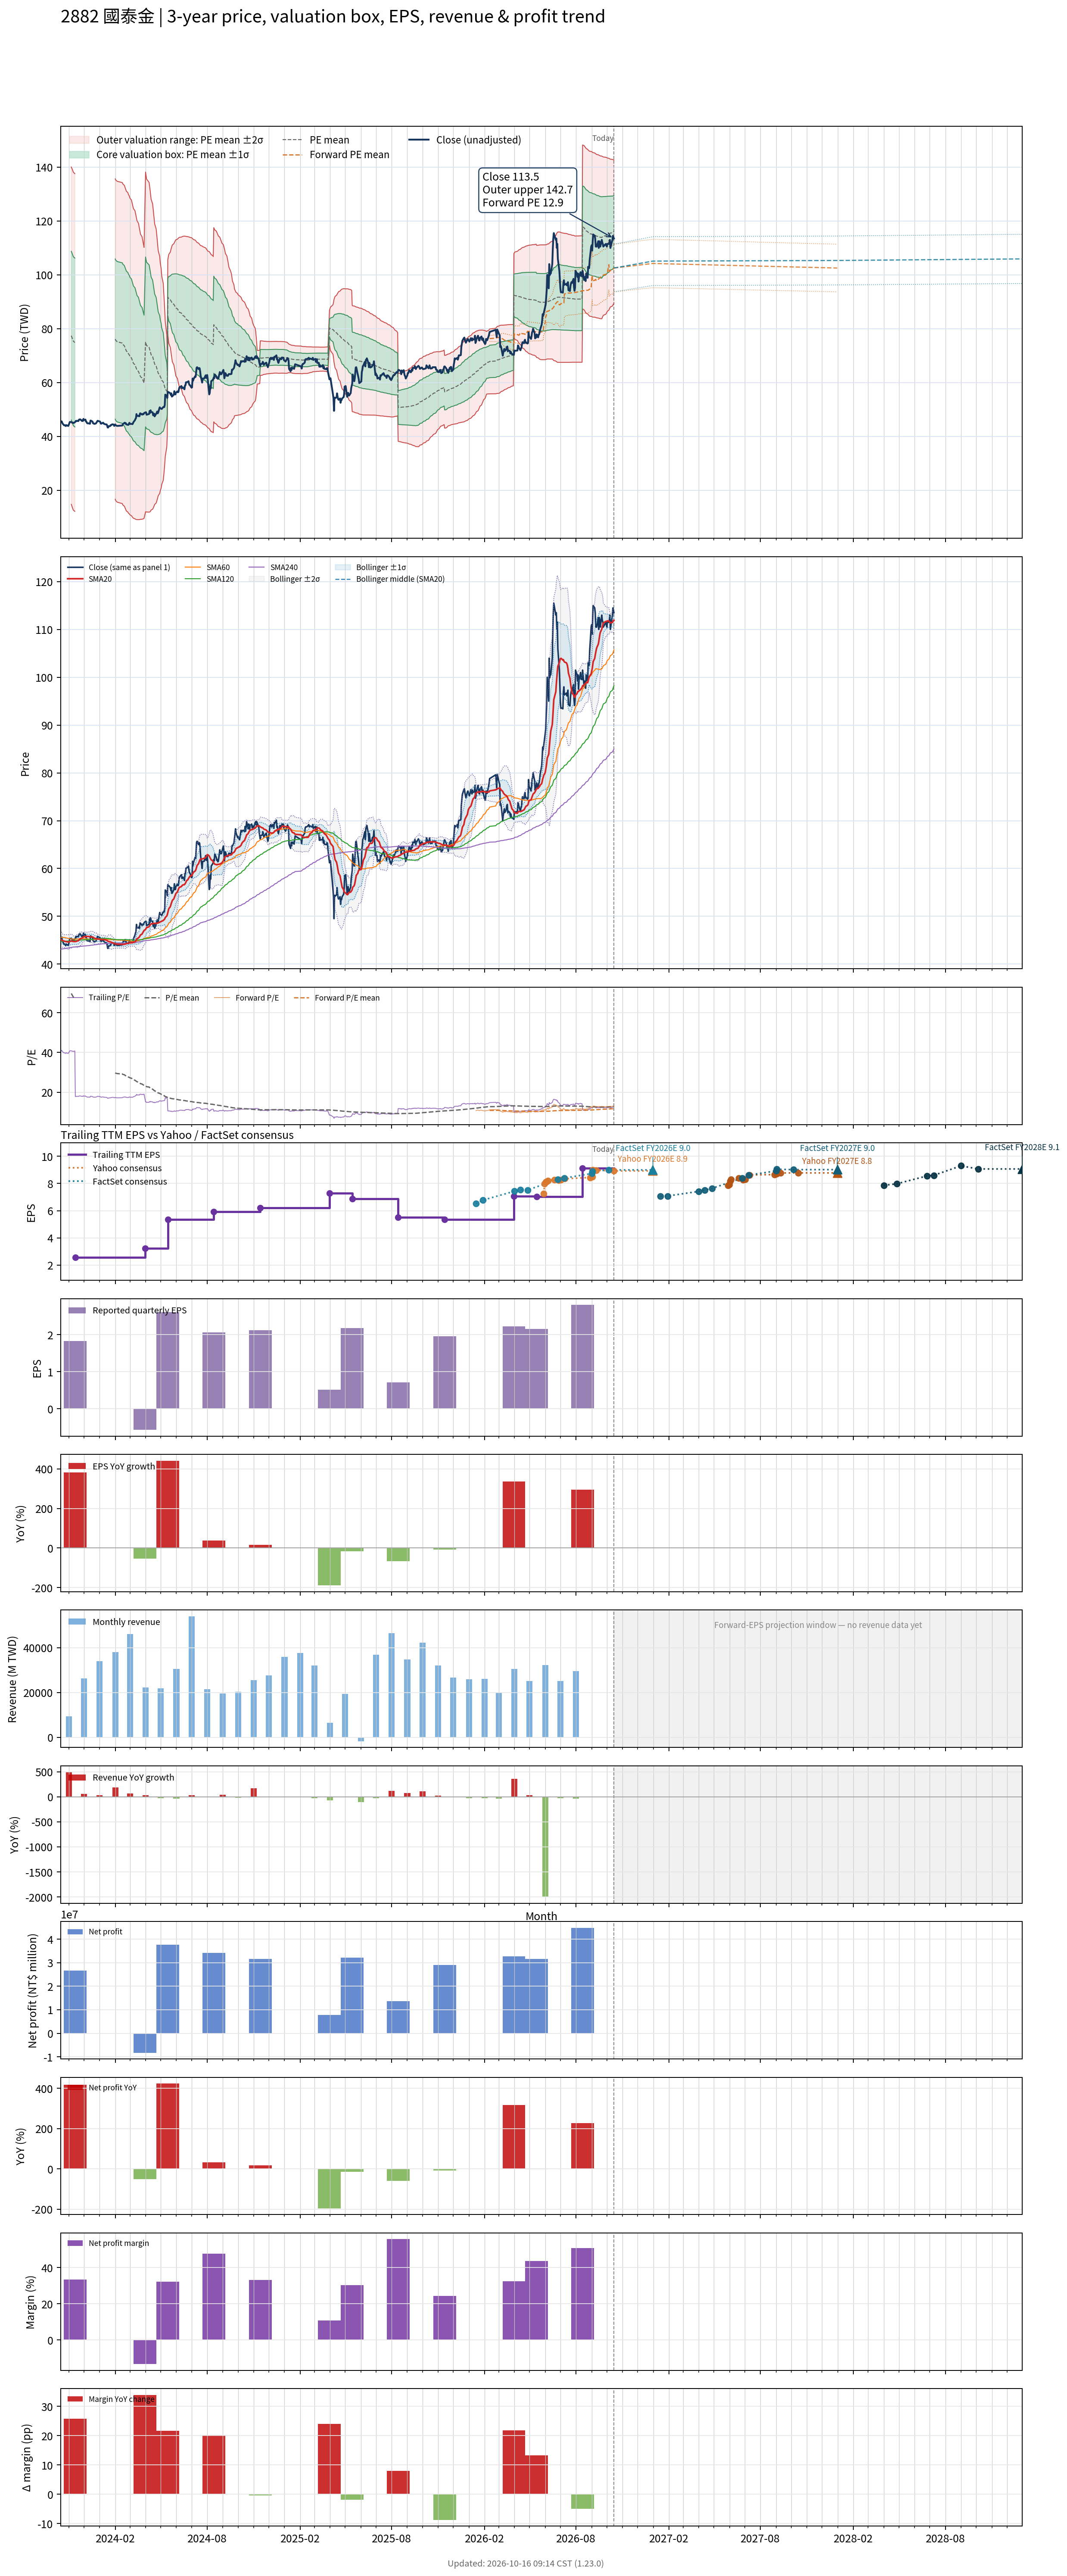

The data file committed next to this chart (first rows):
# chart-version: skill-stock-dynamic-val…
date, close, available_date, period_end, eps, ttm_eps, pe, pe_mean, pe_std, price_m2, price_m1, price_mean, price_p1, price_p2, as_of_date, forward_eps, forward_pe, forward_pe_mean, forward_pe_std, forward_price_m2, forward_price_m1, forward_price_mean, forward_price_p1, forward_price_p2
2023-10-16, 45.5, 2023-08-14, 2023-06-30, 1.5, 1.11, 40.99, , , , , , , , , , , , , , , , , 
2023-10-17, 45.25, 2023-08-14, 2023-06-30, 1.5, 1.11, 40.77, , , , , , , , , , , , , , , , , 
2023-10-18, 45.6, 2023-08-14, 2023-06-30, 1.5, 1.11, 41.08, , , , , , , , , , , , , , , , , 
2023-10-19, 45.1, 2023-08-14, 2023-06-30, 1.5, 1.11, 40.63, , , , , , , , , , , , , , , , , 
2023-10-20, 44.7, 2023-08-14, 2023-06-30, 1.5, 1.11, 40.27, , , , , , , , , , , , , , , , , 
2023-10-23, 44.1, 2023-08-14, 2023-06-30, 1.5, 1.11, 39.73, , , , , , , , , , , , , , , , , 
2023-10-24, 44.15, 2023-08-14, 2023-06-30, 1.5, 1.11, 39.77, , , , , , , , , , , , , , , , , 
2023-10-25, 44.15, 2023-08-14, 2023-06-30, 1.5, 1.11, 39.77, , , , , , , , , , , , , , , , , 
2023-10-26, 43.85, 2023-08-14, 2023-06-30, 1.5, 1.11, 39.5, , , , , , , , , , , , , , , , , 
2023-10-27, 44.2, 2023-08-14, 2023-06-30, 1.5, 1.11, 39.82, , , , , , , , , , , , , , , , , 
2023-10-30, 43.95, 2023-08-14, 2023-06-30, 1.5, 1.11, 39.59, , , , , , , , , , , , , , , , , 
2023-10-31, 43.9, 2023-08-14, 2023-06-30, 1.5, 1.11, 39.55, , , , , , , , , , , , , , , , , 
2023-11-01, 44.3, 2023-08-14, 2023-06-30, 1.5, 1.11, 39.91, , , , , , , , , , , , , , , , , 
2023-11-02, 44.85, 2023-08-14, 2023-06-30, 1.5, 1.11, 40.41, , , , , , , , , , , , , , , , , 
2023-11-03, 45.35, 2023-08-14, 2023-06-30, 1.5, 1.11, 40.86, , , , , , , , , , , , , , , , , 
2023-11-06, 45.35, 2023-08-14, 2023-06-30, 1.5, 1.11, 40.86, 69.74, 28.22, 14.78, 46.1, 77.42, 108.7, 140.1, , , , , , , , , , 
2023-11-07, 45.2, 2023-08-14, 2023-06-30, 1.5, 1.11, 40.72, 69.3, 28.25, 14.21, 45.57, 76.92, 108.3, 139.6, , , , , , , , , , 
2023-11-08, 45.05, 2023-08-14, 2023-06-30, 1.5, 1.11, 40.59, 68.85, 28.27, 13.66, 45.04, 76.42, 107.8, 139.2, , , , , , , , , , 
2023-11-09, 45.15, 2023-08-14, 2023-06-30, 1.5, 1.11, 40.68, 68.39, 28.28, 13.13, 44.52, 75.91, 107.3, 138.7, , , , , , , , , , 
2023-11-10, 44.95, 2023-08-14, 2023-06-30, 1.5, 1.11, 40.5, 67.92, 28.27, 12.63, 44.01, 75.39, 106.8, 138.2, , , , , , , , , , 
2023-11-13, 45.25, 2023-08-14, 2023-06-30, 1.5, 1.11, 40.77, 67.44, 28.24, 12.16, 43.51, 74.86, 106.2, 137.6, , , , , , , , , , 
2023-11-14, 45.45, 2023-11-14, 2023-09-30, 1.83, 2.56, 17.75, , , , , , , , , , , , , , , , , 
2023-11-15, 45.75, 2023-11-14, 2023-09-30, 1.83, 2.56, 17.87, , , , , , , , , , , , , , , , , 
2023-11-16, 45.65, 2023-11-14, 2023-09-30, 1.83, 2.56, 17.83, , , , , , , , , , , , , , , , , 
2023-11-17, 45.8, 2023-11-14, 2023-09-30, 1.83, 2.56, 17.89, , , , , , , , , , , , , , , , , 
2023-11-20, 45.7, 2023-11-14, 2023-09-30, 1.83, 2.56, 17.85, , , , , , , , , , , , , , , , , 
2023-11-21, 46.15, 2023-11-14, 2023-09-30, 1.83, 2.56, 18.03, , , , , , , , , , , , , , , , , 
2023-11-22, 46.3, 2023-11-14, 2023-09-30, 1.83, 2.56, 18.09, , , , , , , , , , , , , , , , , 
2023-11-23, 46.3, 2023-11-14, 2023-09-30, 1.83, 2.56, 18.09, , , , , , , , , , , , , , , , , 
2023-11-24, 46.3, 2023-11-14, 2023-09-30, 1.83, 2.56, 18.09, , , , , , , , , , , , , , , , , 
2023-11-27, 45.75, 2023-11-14, 2023-09-30, 1.83, 2.56, 17.87, , , , , , , , , , , , , , , , , 
2023-11-28, 46, 2023-11-14, 2023-09-30, 1.83, 2.56, 17.97, , , , , , , , , , , , , , , , , 
2023-11-29, 45.75, 2023-11-14, 2023-09-30, 1.83, 2.56, 17.87, , , , , , , , , , , , , , , , , 
2023-11-30, 46.5, 2023-11-14, 2023-09-30, 1.83, 2.56, 18.16, , , , , , , , , , , , , , , , , 
2023-12-01, 46.05, 2023-11-14, 2023-09-30, 1.83, 2.56, 17.99, , , , , , , , , , , , , , , , , 
2023-12-04, 46.25, 2023-11-14, 2023-09-30, 1.83, 2.56, 18.07, , , , , , , , , , , , , , , , , 
2023-12-05, 45.55, 2023-11-14, 2023-09-30, 1.83, 2.56, 17.79, , , , , , , , , , , , , , , , , 
2023-12-06, 45.45, 2023-11-14, 2023-09-30, 1.83, 2.56, 17.75, , , , , , , , , , , , , , , , , 
2023-12-07, 45, 2023-11-14, 2023-09-30, 1.83, 2.56, 17.58, , , , , , , , , , , , , , , , , 
2023-12-08, 44.85, 2023-11-14, 2023-09-30, 1.83, 2.56, 17.52, , , , , , , , , , , , , , , , , 
2023-12-11, 44.85, 2023-11-14, 2023-09-30, 1.83, 2.56, 17.52, , , , , , , , , , , , , , , , , 
2023-12-12, 44.75, 2023-11-14, 2023-09-30, 1.83, 2.56, 17.48, , , , , , , , , , , , , , , , , 
2023-12-13, 44.7, 2023-11-14, 2023-09-30, 1.83, 2.56, 17.46, , , , , , , , , , , , , , , , , 
2023-12-14, 45.9, 2023-11-14, 2023-09-30, 1.83, 2.56, 17.93, , , , , , , , , , , , , , , , , 
2023-12-15, 45.85, 2023-11-14, 2023-09-30, 1.83, 2.56, 17.91, , , , , , , , , , , , , , , , , 
2023-12-18, 45.5, 2023-11-14, 2023-09-30, 1.83, 2.56, 17.77, , , , , , , , , , , , , , , , , 
2023-12-19, 44.9, 2023-11-14, 2023-09-30, 1.83, 2.56, 17.54, , , , , , , , , , , , , , , , , 
2023-12-20, 44.85, 2023-11-14, 2023-09-30, 1.83, 2.56, 17.52, , , , , , , , , , , , , , , , , 
2023-12-21, 44.7, 2023-11-14, 2023-09-30, 1.83, 2.56, 17.46, , , , , , , , , , , , , , , , , 
2023-12-22, 44.65, 2023-11-14, 2023-09-30, 1.83, 2.56, 17.44, , , , , , , , , , , , , , , , , 
2023-12-25, 44.85, 2023-11-14, 2023-09-30, 1.83, 2.56, 17.52, , , , , , , , , , , , , , , , , 
2023-12-26, 45.2, 2023-11-14, 2023-09-30, 1.83, 2.56, 17.66, , , , , , , , , , , , , , , , , 
2023-12-27, 45.45, 2023-11-14, 2023-09-30, 1.83, 2.56, 17.75, , , , , , , , , , , , , , , , , 
2023-12-28, 45.8, 2023-11-14, 2023-09-30, 1.83, 2.56, 17.89, , , , , , , , , , , , , , , , , 
2023-12-29, 45.75, 2023-11-14, 2023-09-30, 1.83, 2.56, 17.87, , , , , , , , , , , , , , , , , 
2024-01-02, 45.5, 2023-11-14, 2023-09-30, 1.83, 2.56, 17.77, , , , , , , , , , , , , , , , , 
2024-01-03, 44.95, 2023-11-14, 2023-09-30, 1.83, 2.56, 17.56, , , , , , , , , , , , , , , , , 
2024-01-04, 44.7, 2023-11-14, 2023-09-30, 1.83, 2.56, 17.46, , , , , , , , , , , , , , , , , 
2024-01-05, 44.85, 2023-11-14, 2023-09-30, 1.83, 2.56, 17.52, , , , , , , , , , , , , , , , , 
... 670 more rows
